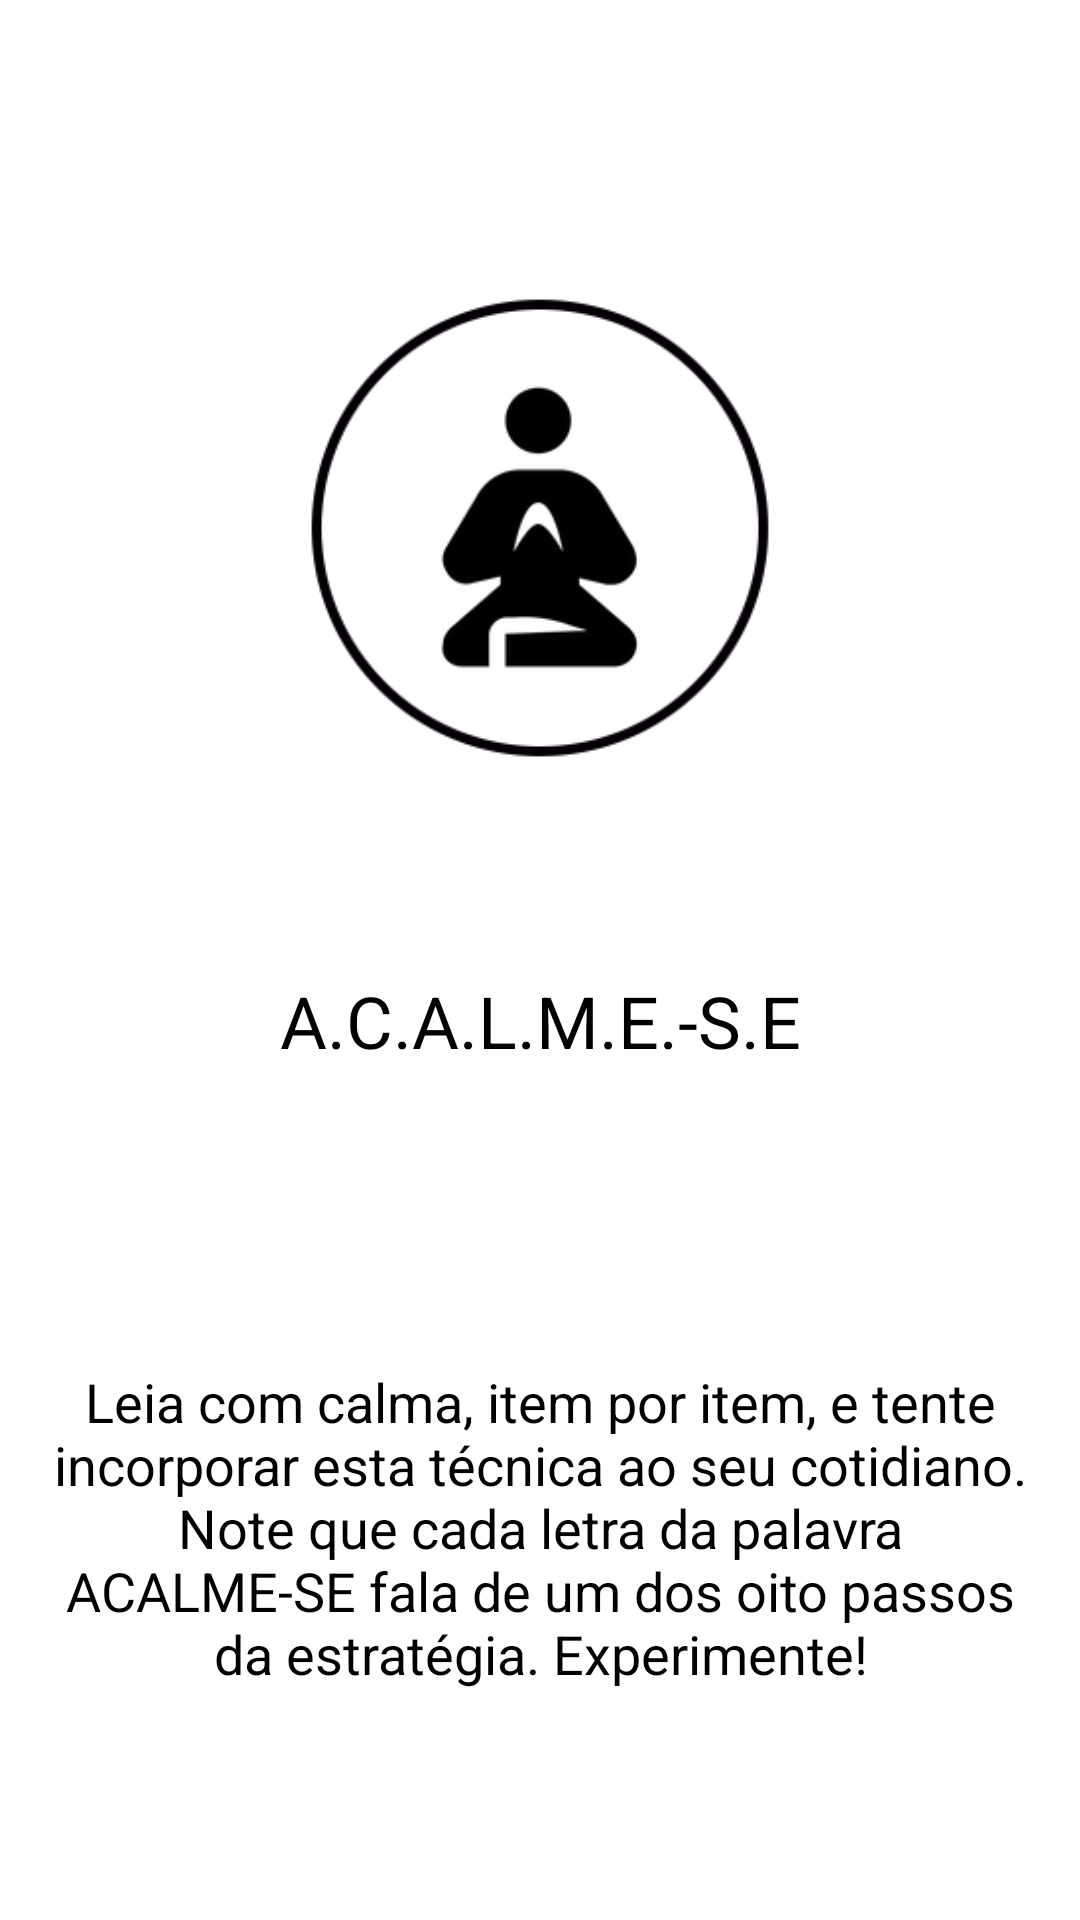

Here is an Android app screen rendered from its layout file. Give the layout XML and the strings, colors and styles it references.
<!-- AndroidManifest.xml: application theme AppTheme.NoActionBar -->
<!-- res/layout/fragment_acalme_se.xml -->
<?xml version="1.0" encoding="utf-8"?>
<android.support.v4.widget.DrawerLayout xmlns:android="http://schemas.android.com/apk/res/android"
    xmlns:app="http://schemas.android.com/apk/res-auto"
    xmlns:tools="http://schemas.android.com/tools"
    android:id="@+id/drawer_layout4"
    android:layout_width="match_parent"
    android:layout_height="match_parent">


    <LinearLayout

        android:layout_width="match_parent"
        android:layout_height="match_parent"
        android:orientation="vertical"
        android:weightSum="7"
        tools:context=".Acalme_se$PlaceholderFragment">

        <Space
            android:layout_width="match_parent"
            android:layout_height="50dp"
            android:layout_weight="1" />

        <ImageView
            android:id="@+id/imageView3"
            android:layout_width="match_parent"
            android:layout_height="120dp"
            android:layout_weight="1"
            android:src="@drawable/icon_relax" />

        <Space
            android:layout_width="match_parent"
            android:layout_height="wrap_content"
            android:layout_weight="1" />

        <TextView
            android:id="@+id/lblTituloAcalmese"
            android:layout_width="match_parent"
            android:layout_height="wrap_content"
            android:layout_weight="1"
            android:gravity="center"
            android:text="@string/titulo_acalme_se"
            android:textColor="@android:color/black"
            android:textSize="24sp" />

        <Space
            android:layout_width="match_parent"
            android:layout_height="wrap_content"
            android:layout_weight="1" />

        <TextView
            android:id="@+id/lblDescricaoAcalmese"
            android:layout_width="match_parent"
            android:layout_height="wrap_content"
            android:layout_weight="1"
            android:gravity="center"
            android:padding="10dp"
            android:text="@string/descricao_acalme_se"
            android:textSize="18sp" />

        <Space
            android:layout_width="match_parent"
            android:layout_height="wrap_content"
            android:layout_weight="1" />
    </LinearLayout>
</android.support.v4.widget.DrawerLayout>
<!-- resources referenced by this layout -->
<resources>
  <!-- drawable icon_relax: png bitmap (drawable, 14293 bytes) -->
  <string name="descricao_acalme_se">Leia com calma, item por item, e tente incorporar esta técnica ao seu cotidiano. Note que cada letra da palavra ACALME-SE fala de um dos oito passos da estratégia. Experimente!</string>
  <string name="titulo_acalme_se">A.C.A.L.M.E.-S.E</string>
</resources>
